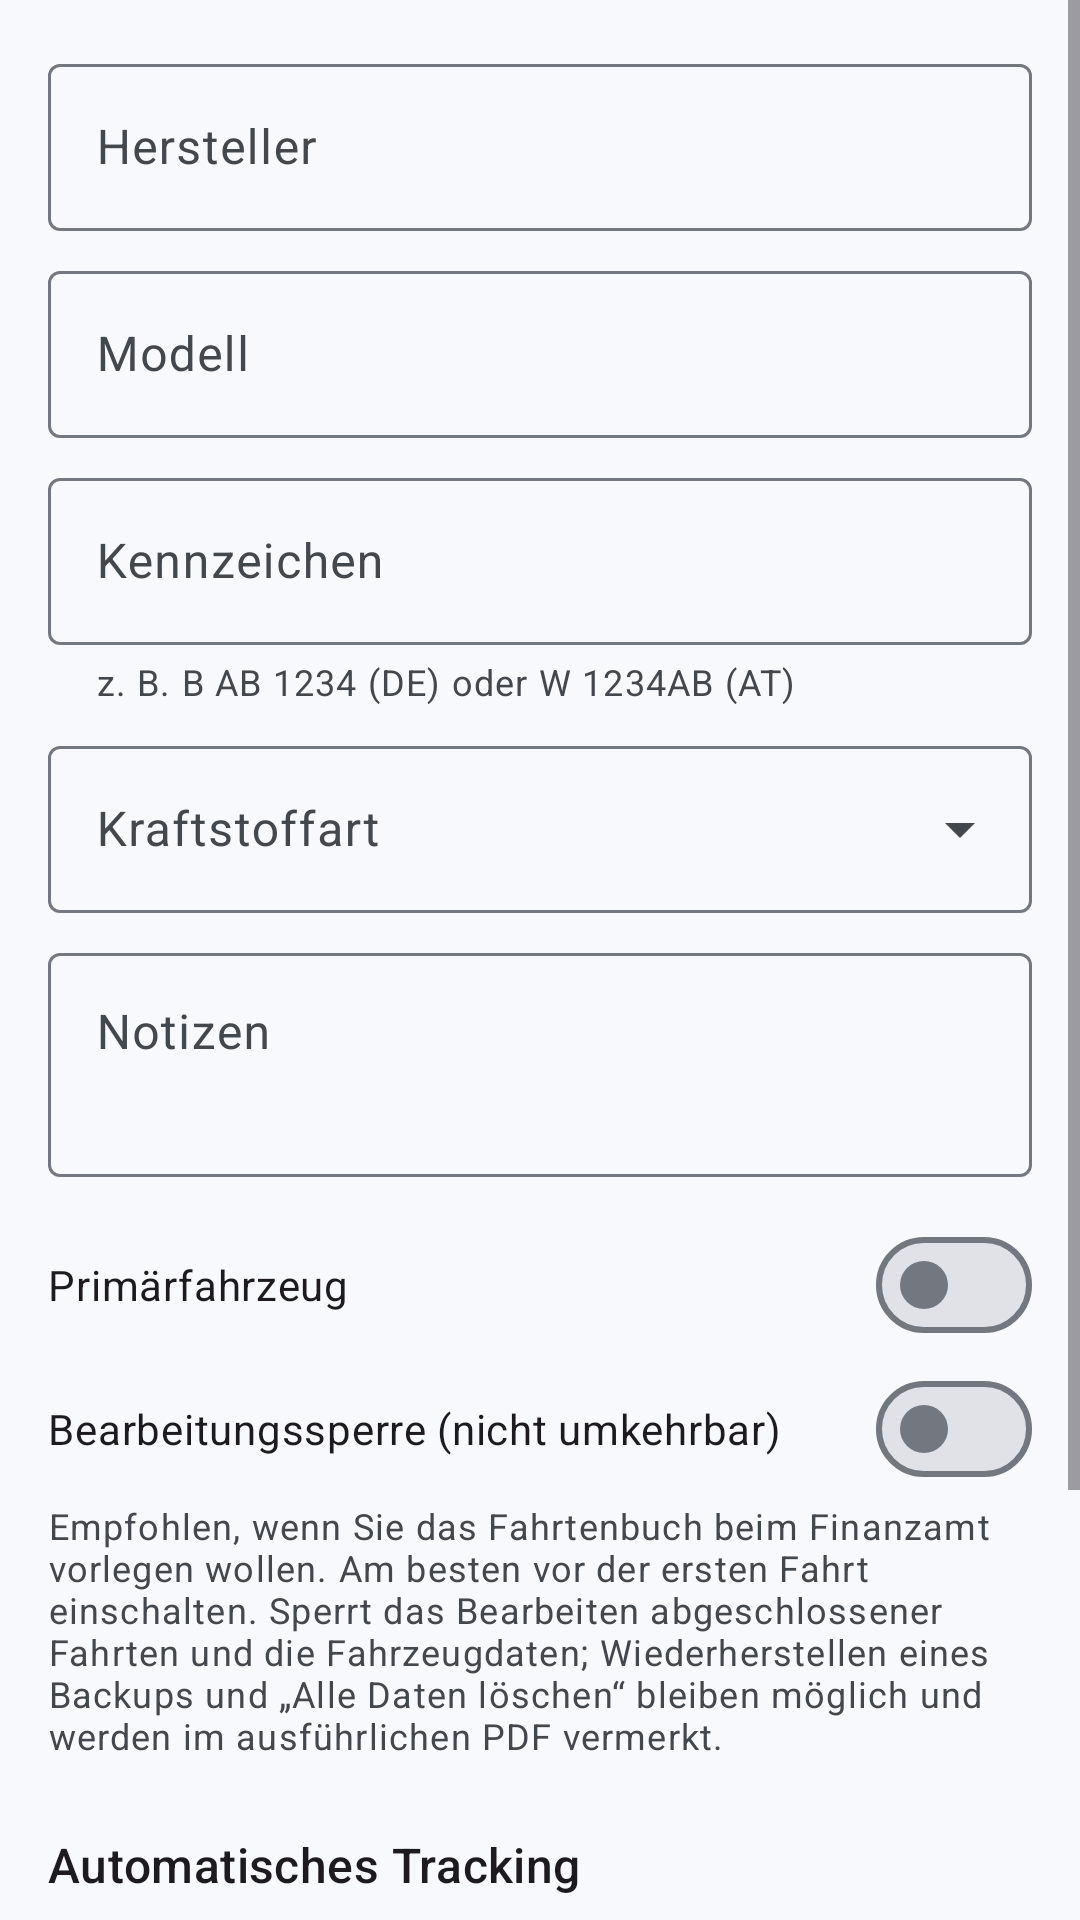

Here is an Android app screen rendered from its layout file. Give the layout XML and the strings, colors and styles it references.
<!-- AndroidManifest.xml: application theme Theme.FOSStenbuch -->
<!-- res/layout/fragment_vehicle_edit.xml -->
<?xml version="1.0" encoding="utf-8"?>
<ScrollView xmlns:android="http://schemas.android.com/apk/res/android"
    xmlns:app="http://schemas.android.com/apk/res-auto"
    android:layout_width="match_parent"
    android:layout_height="match_parent">

    <LinearLayout
        android:layout_width="match_parent"
        android:layout_height="wrap_content"
        android:orientation="vertical"
        android:padding="16dp">

        <com.google.android.material.textfield.TextInputLayout
            android:id="@+id/make_layout"
            android:layout_width="match_parent"
            android:layout_height="wrap_content"
            android:hint="@string/vehicle_make">

            <com.google.android.material.textfield.TextInputEditText
                android:id="@+id/make"
                android:layout_width="match_parent"
                android:layout_height="wrap_content"
                android:inputType="textCapWords"
                android:maxLength="100" />
        </com.google.android.material.textfield.TextInputLayout>

        <com.google.android.material.textfield.TextInputLayout
            android:id="@+id/model_layout"
            android:layout_width="match_parent"
            android:layout_height="wrap_content"
            android:layout_marginTop="8dp"
            android:hint="@string/vehicle_model">

            <com.google.android.material.textfield.TextInputEditText
                android:id="@+id/model"
                android:layout_width="match_parent"
                android:layout_height="wrap_content"
                android:inputType="textCapWords"
                android:maxLength="100" />
        </com.google.android.material.textfield.TextInputLayout>

        <com.google.android.material.textfield.TextInputLayout
            android:id="@+id/plate_layout"
            android:layout_width="match_parent"
            android:layout_height="wrap_content"
            android:layout_marginTop="8dp"
            android:hint="@string/license_plate"
            app:helperText="@string/license_plate_hint">

            <com.google.android.material.textfield.TextInputEditText
                android:id="@+id/plate"
                android:layout_width="match_parent"
                android:layout_height="wrap_content"
                android:inputType="textCapCharacters"
                android:maxLength="15" />
        </com.google.android.material.textfield.TextInputLayout>

        <com.google.android.material.textfield.TextInputLayout
            android:id="@+id/fuel_layout"
            style="@style/Widget.Material3.TextInputLayout.OutlinedBox.ExposedDropdownMenu"
            android:layout_width="match_parent"
            android:layout_height="wrap_content"
            android:layout_marginTop="8dp"
            android:hint="@string/fuel_type">

            <com.google.android.material.textfield.MaterialAutoCompleteTextView
                android:id="@+id/fuel"
                android:layout_width="match_parent"
                android:layout_height="wrap_content"
                android:inputType="none" />
        </com.google.android.material.textfield.TextInputLayout>

        <com.google.android.material.textfield.TextInputLayout
            android:layout_width="match_parent"
            android:layout_height="wrap_content"
            android:layout_marginTop="8dp"
            android:hint="@string/notes">

            <com.google.android.material.textfield.TextInputEditText
                android:id="@+id/notes"
                android:layout_width="match_parent"
                android:layout_height="wrap_content"
                android:gravity="top"
                android:inputType="textMultiLine|textCapSentences"
                android:minLines="2" />
        </com.google.android.material.textfield.TextInputLayout>

        <com.google.android.material.materialswitch.MaterialSwitch
            android:id="@+id/primary"
            android:layout_width="match_parent"
            android:layout_height="wrap_content"
            android:layout_marginTop="12dp"
            android:text="@string/primary_vehicle" />

        <com.google.android.material.materialswitch.MaterialSwitch
            android:id="@+id/audit"
            android:layout_width="match_parent"
            android:layout_height="wrap_content"
            android:text="@string/audit_protection" />

        <TextView
            android:id="@+id/audit_hint"
            android:layout_width="match_parent"
            android:layout_height="wrap_content"
            android:text="@string/audit_protection_hint"
            android:textAppearance="?attr/textAppearanceBodySmall"
            android:textColor="?attr/colorOnSurfaceVariant" />

        
        <TextView
            android:layout_width="match_parent"
            android:layout_height="wrap_content"
            android:layout_marginTop="24dp"
            android:text="@string/bluetooth_tracking_section"
            android:textAppearance="?attr/textAppearanceTitleMedium" />

        <TextView
            android:layout_width="match_parent"
            android:layout_height="wrap_content"
            android:layout_marginTop="4dp"
            android:text="@string/bluetooth_tracking_hint"
            android:textAppearance="?attr/textAppearanceBodySmall"
            android:textColor="?attr/colorOnSurfaceVariant" />

        <LinearLayout
            android:id="@+id/bt_selected"
            android:layout_width="match_parent"
            android:layout_height="wrap_content"
            android:layout_marginTop="8dp"
            android:gravity="center_vertical"
            android:orientation="horizontal"
            android:visibility="gone">

            <TextView
                android:id="@+id/bt_device"
                android:layout_width="0dp"
                android:layout_height="wrap_content"
                android:layout_weight="1"
                android:textAppearance="?attr/textAppearanceBodyLarge" />

            <com.google.android.material.button.MaterialButton
                android:id="@+id/bt_remove"
                style="@style/Widget.Material3.Button.TextButton"
                android:layout_width="wrap_content"
                android:layout_height="wrap_content"
                android:text="@string/bluetooth_remove"
                android:textColor="?attr/colorError" />
        </LinearLayout>

        <com.google.android.material.button.MaterialButton
            android:id="@+id/bt_pick"
            style="@style/Widget.Material3.Button.OutlinedButton"
            android:layout_width="match_parent"
            android:layout_height="wrap_content"
            android:layout_marginTop="8dp"
            android:text="@string/bluetooth_pick_device" />

        
        <LinearLayout
            android:id="@+id/checks"
            android:layout_width="match_parent"
            android:layout_height="wrap_content"
            android:layout_marginTop="16dp"
            android:orientation="vertical"
            android:visibility="gone">

            <TextView
                android:layout_width="match_parent"
                android:layout_height="wrap_content"
                android:text="@string/masterdata_checks_title"
                android:textAppearance="?attr/textAppearanceTitleSmall" />

            <TextView
                android:layout_width="match_parent"
                android:layout_height="wrap_content"
                android:layout_marginTop="4dp"
                android:text="@string/masterdata_checks_hint"
                android:textAppearance="?attr/textAppearanceBodySmall"
                android:textColor="?attr/colorOnSurfaceVariant" />

            <com.google.android.material.button.MaterialButton
                android:id="@+id/check_location"
                style="@style/Widget.Material3.Button.TextButton"
                android:layout_width="match_parent"
                android:layout_height="wrap_content"
                android:gravity="start|center_vertical" />

            <com.google.android.material.button.MaterialButton
                android:id="@+id/check_notifications"
                style="@style/Widget.Material3.Button.TextButton"
                android:layout_width="match_parent"
                android:layout_height="wrap_content"
                android:gravity="start|center_vertical" />

            <com.google.android.material.button.MaterialButton
                android:id="@+id/check_bluetooth"
                style="@style/Widget.Material3.Button.TextButton"
                android:layout_width="match_parent"
                android:layout_height="wrap_content"
                android:gravity="start|center_vertical" />
        </LinearLayout>

        <com.google.android.material.button.MaterialButton
            android:id="@+id/save"
            android:layout_width="match_parent"
            android:layout_height="wrap_content"
            android:layout_marginTop="24dp"
            android:text="@string/save" />

    </LinearLayout>
</ScrollView>
<!-- resources referenced by this layout -->
<resources>
  <string name="audit_protection">Bearbeitungssperre (nicht umkehrbar)</string>
  <string name="audit_protection_hint">Empfohlen, wenn Sie das Fahrtenbuch beim Finanzamt vorlegen wollen. Am besten vor der ersten Fahrt einschalten. Sperrt das Bearbeiten abgeschlossener Fahrten und die Fahrzeugdaten; Wiederherstellen eines Backups und „Alle Daten löschen“ bleiben möglich und werden im ausführlichen PDF vermerkt.</string>
  <string name="bluetooth_pick_device">Bluetooth-Gerät auswählen</string>
  <string name="bluetooth_remove">Entfernen</string>
  <string name="bluetooth_tracking_hint">Wenn ein Bluetooth-Gerät des Fahrzeugs verbunden wird, startet das Tracking automatisch. Beim Trennen wird eine automatische Fahrt erstellt.</string>
  <string name="bluetooth_tracking_section">Automatisches Tracking</string>
  <string name="fuel_type">Kraftstoffart</string>
  <string name="license_plate">Kennzeichen</string>
  <string name="license_plate_hint">z. B. B AB 1234 (DE) oder W 1234AB (AT)</string>
  <string name="masterdata_checks_hint">Die Erkennung läuft im Hintergrund, auch wenn die App geschlossen ist. Dafür braucht FOSStenbuch: Standort „Immer zulassen“ (sonst fehlen Strecke sowie Start- und Zielort), Benachrichtigungen (zeigen die laufende Aufzeichnung an) und die Bluetooth-Berechtigung (sonst erfährt die App nicht, wann sich das Auto verbindet). Steht die Akkunutzung der App in den Android-Einstellungen auf „Eingeschränkt“, kann Android die Aufzeichnung verhindern.</string>
  <string name="masterdata_checks_title">Voraussetzungen</string>
  <string name="notes">Notizen</string>
  <string name="primary_vehicle">Primärfahrzeug</string>
  <string name="save">Speichern</string>
  <string name="vehicle_make">Hersteller</string>
  <string name="vehicle_model">Modell</string>
  <color name="primary">#FF022948</color>
  <color name="on_primary">#FFFFFFFF</color>
  <color name="primary_container">#FFD0E4FF</color>
  <color name="on_primary_container">#FF001D36</color>
  <color name="secondary">#FF0E8DBF</color>
  <color name="on_secondary">#FFFFFFFF</color>
  <color name="secondary_container">#FFC5E7FF</color>
  <color name="on_secondary_container">#FF001E2E</color>
  <color name="error">#FFDF283A</color>
  <color name="on_error">#FFFFFFFF</color>
  <color name="surface">#FFF8F9FC</color>
  <color name="on_surface">#FF191C20</color>
  <color name="surface_variant">#FFDFE3EB</color>
  <color name="on_surface_variant">#FF43474E</color>
  <color name="surface_lowest">#FFFFFFFF</color>
  <color name="surface_low">#FFF2F4F8</color>
  <color name="surface_container">#FFECEEF3</color>
  <color name="surface_high">#FFE6E8ED</color>
  <color name="surface_highest">#FFE0E2E7</color>
  <color name="outline">#FF73777F</color>
  <color name="outline_variant">#FFC3C7CF</color>
  <color name="status_bar">#FF022948</color>
</resources>
